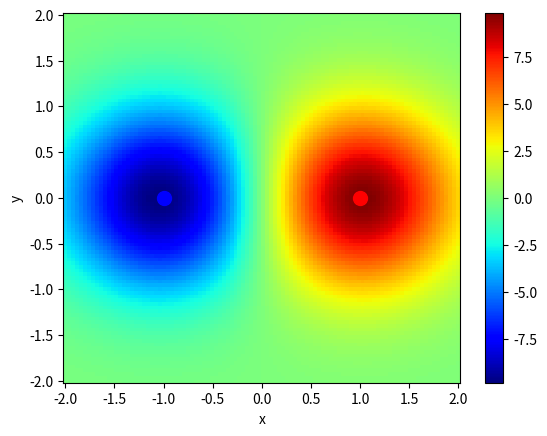

This figure's Python source:
#!/usr/bin/env python

# Copyright (c) 2020, University of Stuttgart
# All rights reserved.
#
# Permission to use, copy, modify, and distribute this software for any purpose
# with or without   fee is hereby granted, provided   that the above  copyright
# notice and this permission notice appear in all copies.
#
# THE SOFTWARE IS PROVIDED "AS IS" AND THE AUTHOR DISCLAIMS ALL WARRANTIES WITH
# REGARD TO THIS  SOFTWARE INCLUDING ALL  IMPLIED WARRANTIES OF MERCHANTABILITY
# AND FITNESS. IN NO EVENT SHALL THE AUTHOR  BE LIABLE FOR ANY SPECIAL, DIRECT,
# INDIRECT, OR CONSEQUENTIAL DAMAGES OR  ANY DAMAGES WHATSOEVER RESULTING  FROM
# LOSS OF USE, DATA OR PROFITS, WHETHER IN AN ACTION OF CONTRACT, NEGLIGENCE OR
# OTHER TORTIOUS ACTION,   ARISING OUT OF OR IN    CONNECTION WITH THE USE   OR
# PERFORMANCE OF THIS SOFTWARE.
#
# [redacted]

import numpy as np
from scipy.interpolate import Rbf
import matplotlib.pyplot as plt
from matplotlib import cm
import mpl_toolkits.mplot3d

PLOT3D = False

mu1 = [1, 0]                # mean of rbf 1 (red)
mu2 = [-1, 0]               # mean of rbf 2 (blue)
w = np.array([10, -10])     # weight vector
stddev = 1

ti = np.linspace(-2.0, 2.0, 100)
xx, yy = np.meshgrid(ti, ti)
rbf1 = Rbf(mu1[0], mu1[1], 1, epsilon=stddev, function='gaussian')
rbf2 = Rbf(mu2[0], mu2[1], 1, epsilon=stddev, function='gaussian')
phi = np.stack([rbf1(xx, yy), rbf2(xx, yy)])        # create featuremap tensor
X, Y, Z = xx, yy, np.tensordot(w, phi, axes=1)    # calculate costfield

if not PLOT3D:
    plt.xlabel('x')
    plt.ylabel('y')
    plt.pcolor(X, Y, Z, cmap=cm.jet)
    plt.plot(mu1[0], mu1[1], 'o', ms=10, color='r')
    plt.plot(mu2[0], mu2[1], 'o', ms=10, color='b')
    plt.colorbar()
else:
    fig = plt.figure()
    ax = fig.add_subplot(111, projection='3d')
    ax.plot_surface(
        X, Y, Z,
        cmap=cm.jet,
        linewidth=0, antialiased=False)
plt.show()
